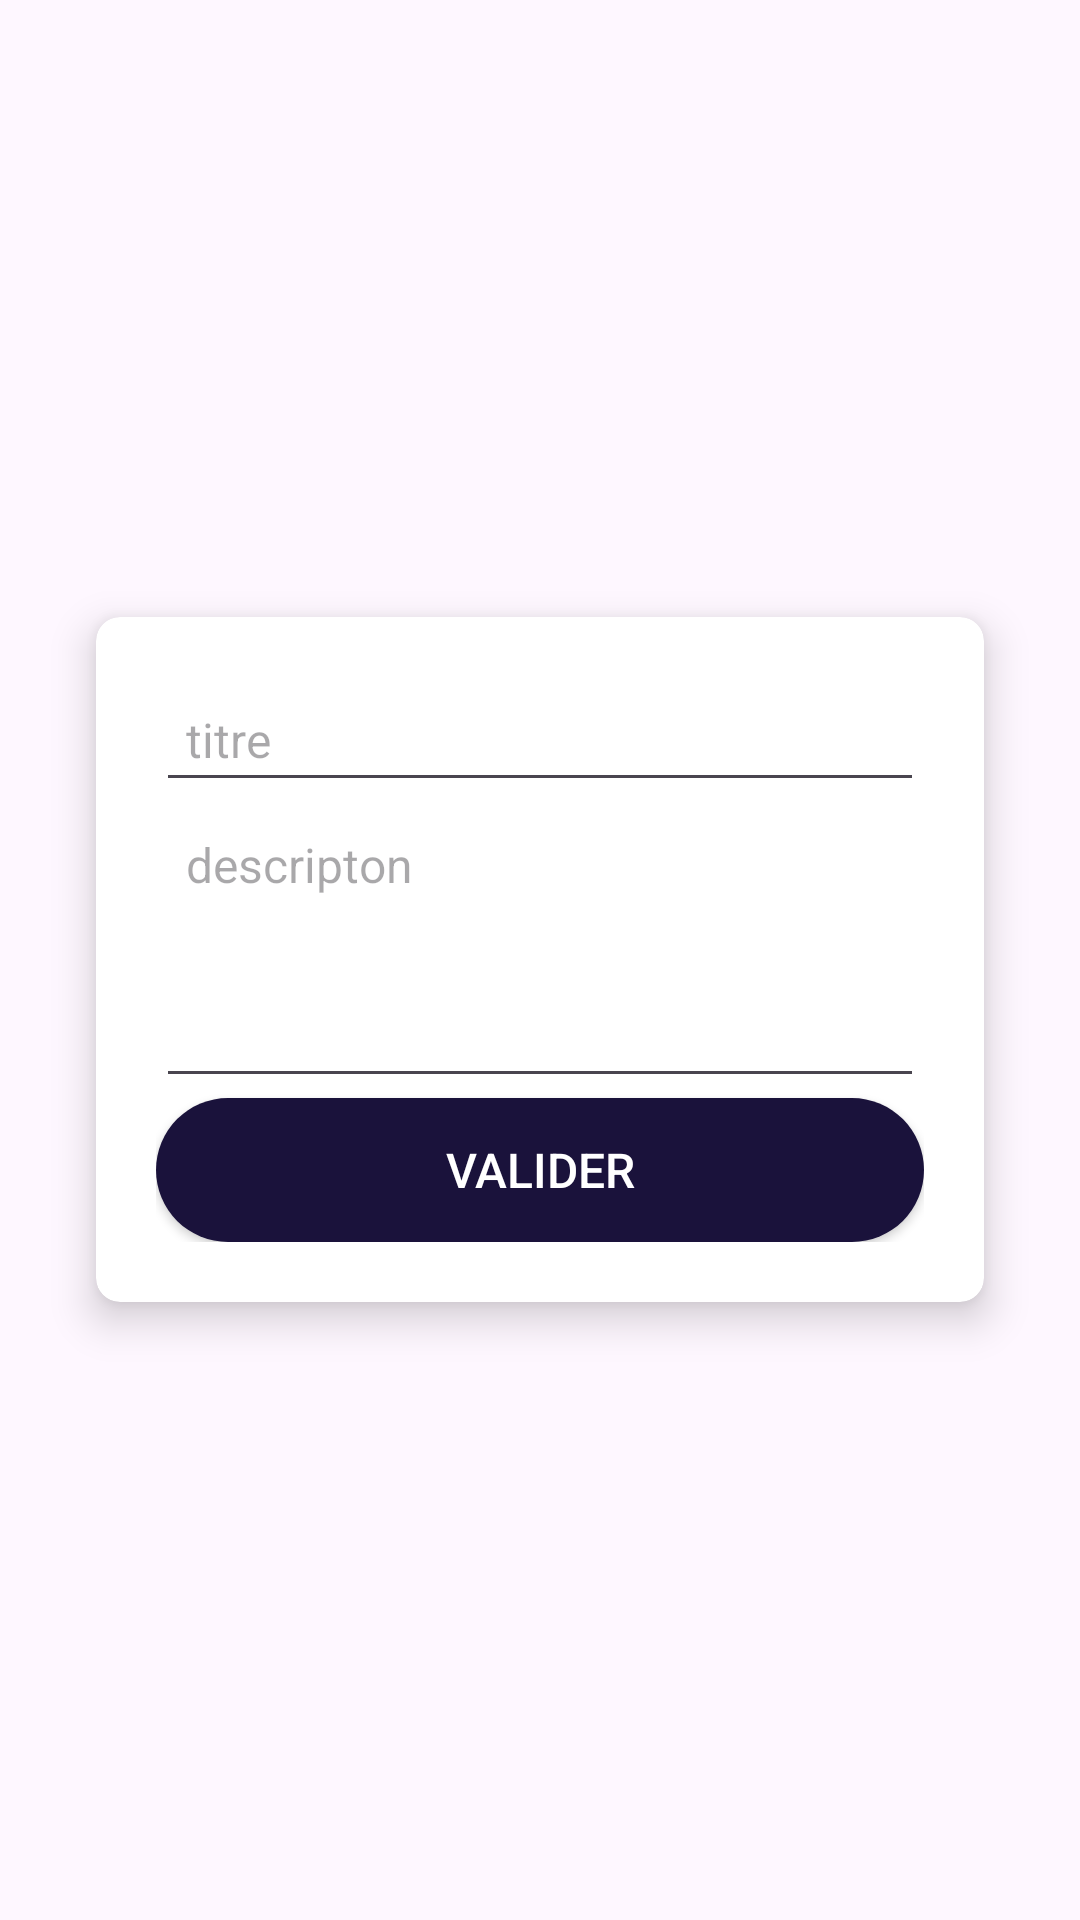

Layout XML and referenced resources for this Android screen:
<!-- AndroidManifest.xml: application theme Theme.SkillsApp -->
<!-- res/layout/addcompetence.xml -->
<LinearLayout xmlns:android="http://schemas.android.com/apk/res/android"
    android:layout_width="match_parent"
    android:layout_height="match_parent"
    xmlns:app="http://schemas.android.com/apk/res-auto"
    android:gravity="center"
    android:padding="16dp">

    <androidx.cardview.widget.CardView
        android:layout_width="match_parent"
        android:layout_height="wrap_content"
        android:layout_margin="16dp"
        app:cardCornerRadius="8dp"
        app:cardElevation="8dp"
        app:cardBackgroundColor="@color/white">

        <LinearLayout
            android:layout_width="match_parent"
            android:layout_height="wrap_content"
            android:orientation="vertical"
            android:padding="20dp">

            <EditText
                android:id="@+id/editTextTitle"
                android:layout_width="match_parent"
                android:layout_height="wrap_content"
                android:hint="titre"
                android:inputType="text"
                android:autofillHints=""
                android:padding="10dp"
                android:textColor="@color/black"
                android:textSize="16sp" />

            <EditText
                android:id="@+id/editTextDescription"
                android:layout_width="match_parent"
                android:layout_height="wrap_content"
                android:hint="descripton"
                android:inputType="textMultiLine"
                android:lines="4"
                android:gravity="top"
                android:autofillHints=""
                android:padding="10dp"
                android:textColor="@color/black"
                android:textSize="16sp" />

            <Button
                android:id="@+id/buttonSubmit"
                android:layout_width="match_parent"
                android:layout_height="wrap_content"
                android:text="@string/valider"
                android:background="@drawable/button"
                android:textColor="@color/white"
                android:padding="12dp"
                android:textSize="16sp" />

        </LinearLayout>

    </androidx.cardview.widget.CardView>

</LinearLayout>
<!-- resources referenced by this layout -->
<resources>
  <color name="black">#FF000000</color>
  <color name="white">#FFFFFFFF</color>
  <!-- drawable button (drawable) -->
  <shape xmlns:android="http://schemas.android.com/apk/res/android">
      <solid android:color="@color/purple" />
      <corners android:radius="30dp" /> 
  </shape>
  <string name="valider">Valider</string>
  <style name="Theme.SkillsApp" parent="Base.Theme.SkillsApp" />
  <color name="purple">#FF1A123B</color>
  <style name="Base.Theme.SkillsApp" parent="Theme.Material3.DayNight.NoActionBar">
          
          <item name="colorPrimary">@color/purple</item>
      </style>
</resources>
